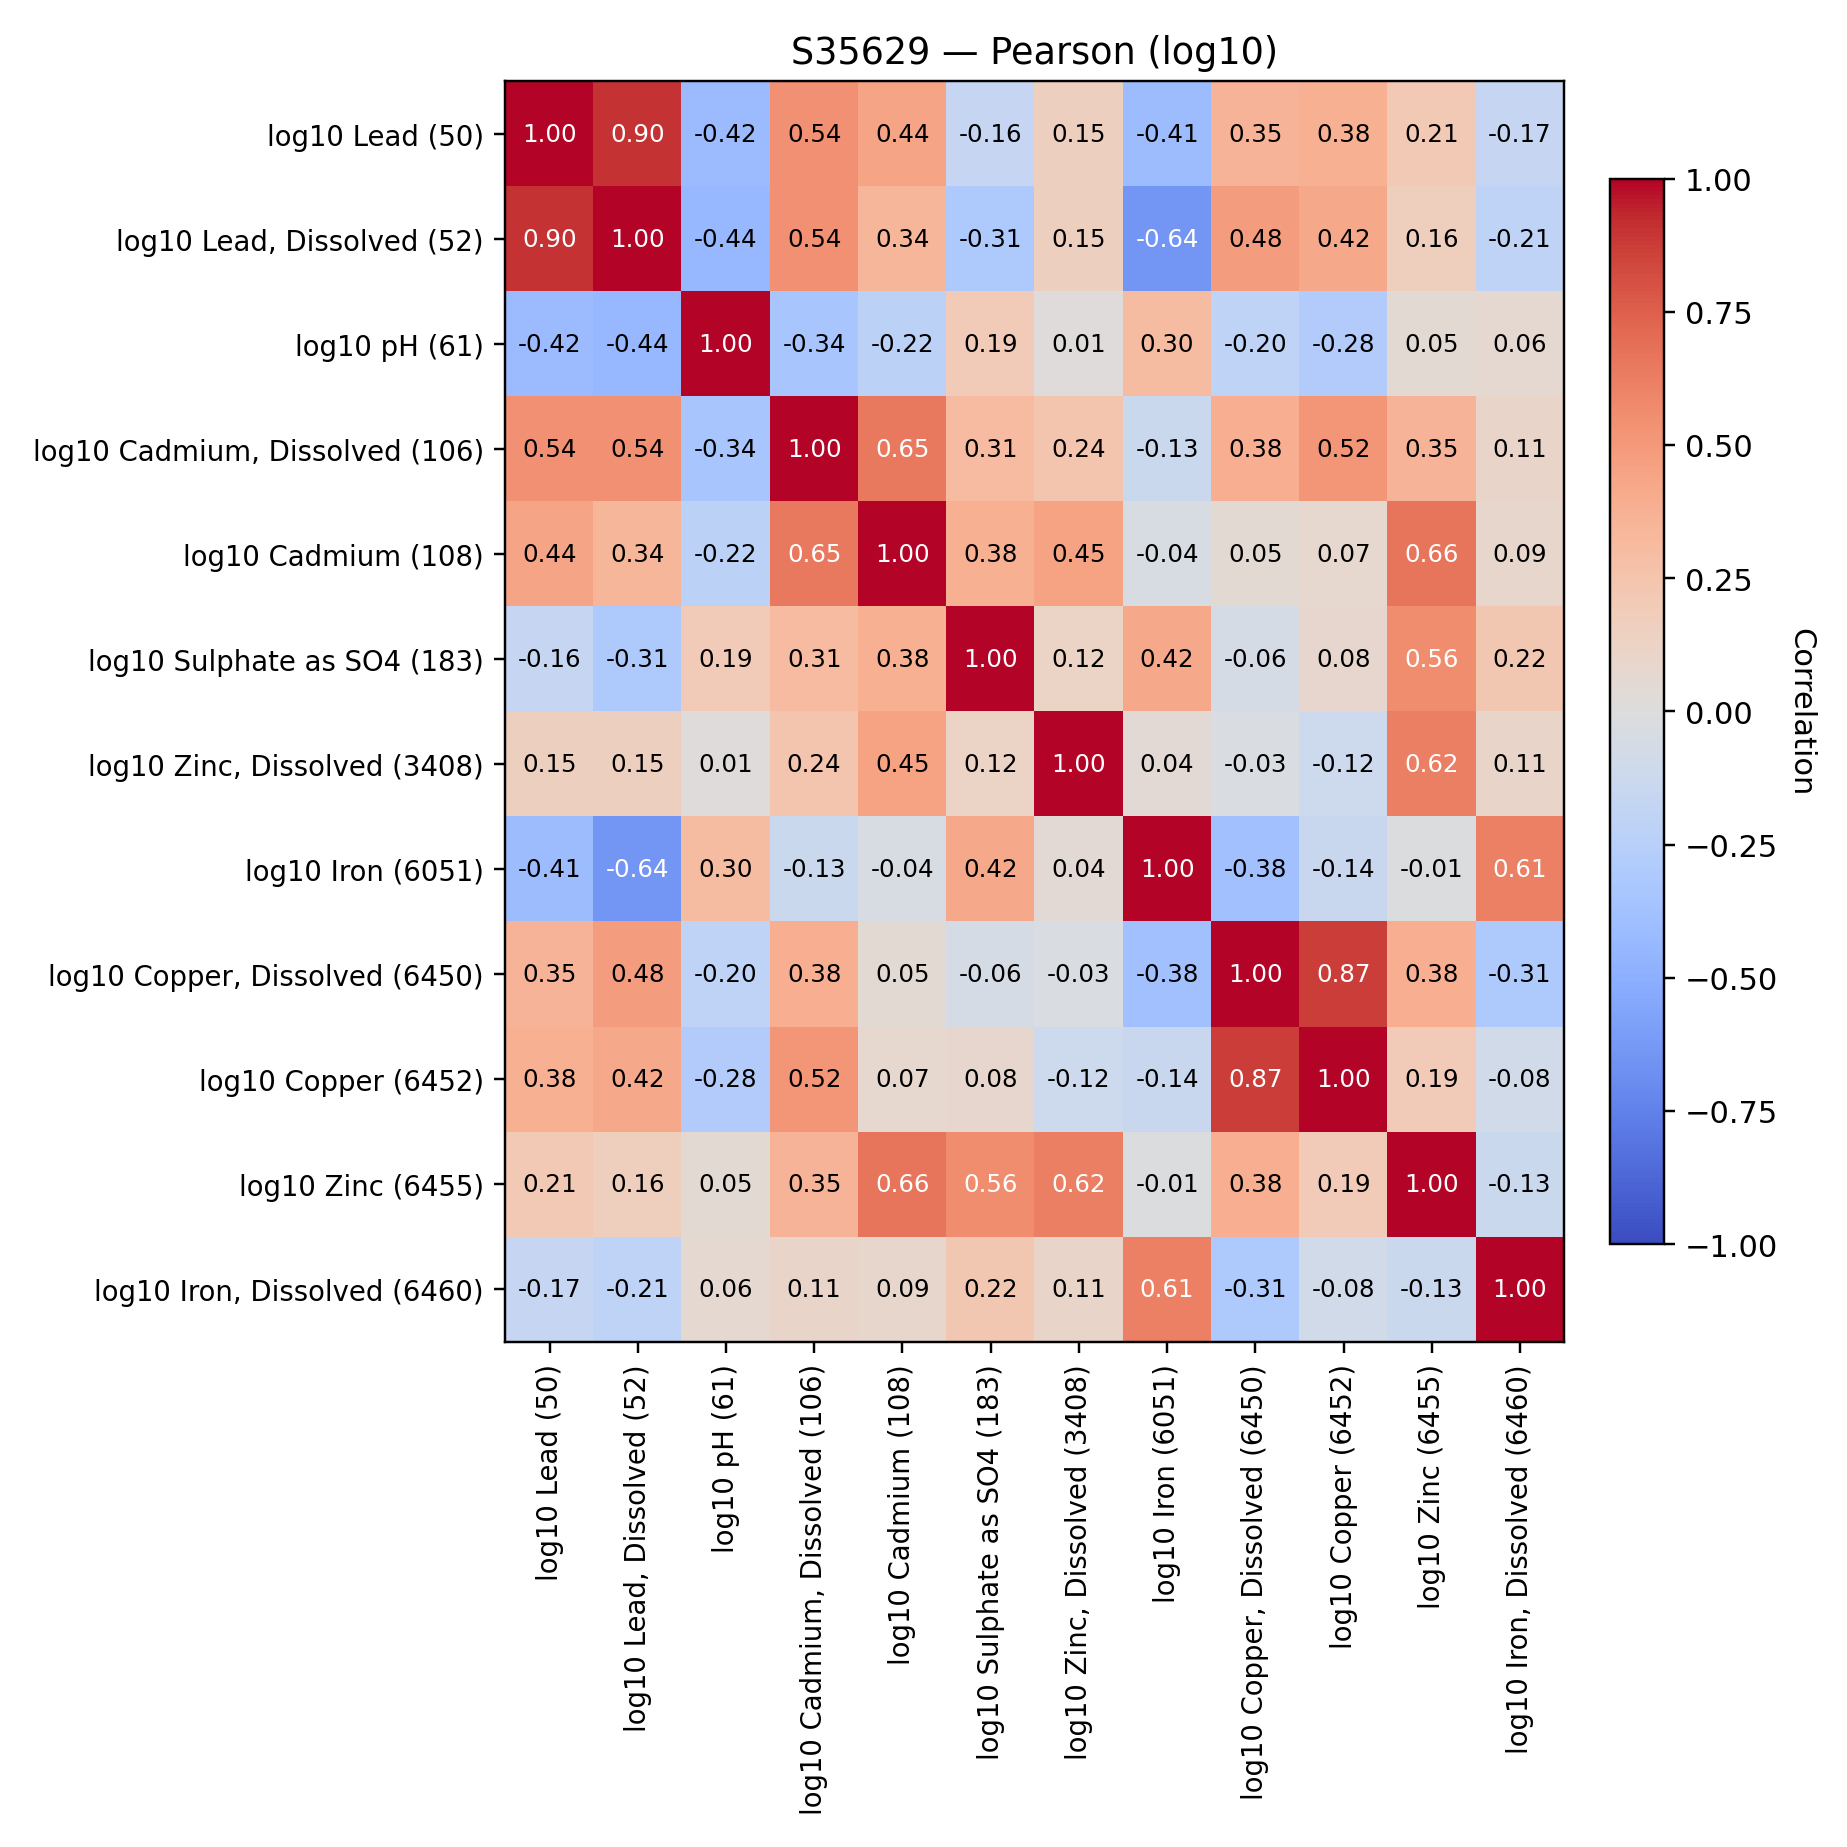

The table this chart was drawn from, first rows:
, log10 Lead (50), log10 Lead, Dissolved (52), log10 pH (61), log10 Cadmium, Dissolved (106), log10 Cadmium (108), log10 Sulphate as SO4 (183), log10 Zinc, Dissolved (3408), log10 Iron (6051), log10 Copper, Dissolved (6450), log10 Copper (6452), log10 Zinc (6455), log10 Iron, Dissolved (6460)
log10 Lead (50), 1.0, 0.9004, -0.421, 0.5392, 0.4417, -0.1643, 0.1489, -0.4121, 0.3535, 0.3827, 0.2109, -0.1691
log10 Lead, Dissolved (52), 0.9004, 1.0, -0.4385, 0.5439, 0.3409, -0.3094, 0.1526, -0.641, 0.4779, 0.42, 0.1615, -0.2051
log10 pH (61), -0.421, -0.4385, 1.0, -0.3383, -0.2196, 0.1891, 0.01488, 0.3011, -0.2049, -0.2844, 0.04891, 0.05957
log10 Cadmium, Dissolved (106), 0.5392, 0.5439, -0.3383, 1.0, 0.6463, 0.3109, 0.2356, -0.1292, 0.3836, 0.515, 0.3532, 0.107
log10 Cadmium (108), 0.4417, 0.3409, -0.2196, 0.6463, 1.0, 0.376, 0.4497, -0.04366, 0.04997, 0.07279, 0.6594, 0.0875
log10 Sulphate as SO4 (183), -0.1643, -0.3094, 0.1891, 0.3109, 0.376, 1.0, 0.1243, 0.4174, -0.06115, 0.08012, 0.5604, 0.2238
log10 Zinc, Dissolved (3408), 0.1489, 0.1526, 0.01488, 0.2356, 0.4497, 0.1243, 1.0, 0.04097, -0.02916, -0.1156, 0.6199, 0.1077
log10 Iron (6051), -0.4121, -0.641, 0.3011, -0.1292, -0.04366, 0.4174, 0.04097, 1.0, -0.3793, -0.1362, -0.01029, 0.6104
log10 Copper, Dissolved (6450), 0.3535, 0.4779, -0.2049, 0.3836, 0.04997, -0.06115, -0.02916, -0.3793, 1.0, 0.8679, 0.3836, -0.3055
log10 Copper (6452), 0.3827, 0.42, -0.2844, 0.515, 0.07279, 0.08012, -0.1156, -0.1362, 0.8679, 1.0, 0.1906, -0.0807
log10 Zinc (6455), 0.2109, 0.1615, 0.04891, 0.3532, 0.6594, 0.5604, 0.6199, -0.01029, 0.3836, 0.1906, 1.0, -0.1275
log10 Iron, Dissolved (6460), -0.1691, -0.2051, 0.05957, 0.107, 0.0875, 0.2238, 0.1077, 0.6104, -0.3055, -0.0807, -0.1275, 1.0
